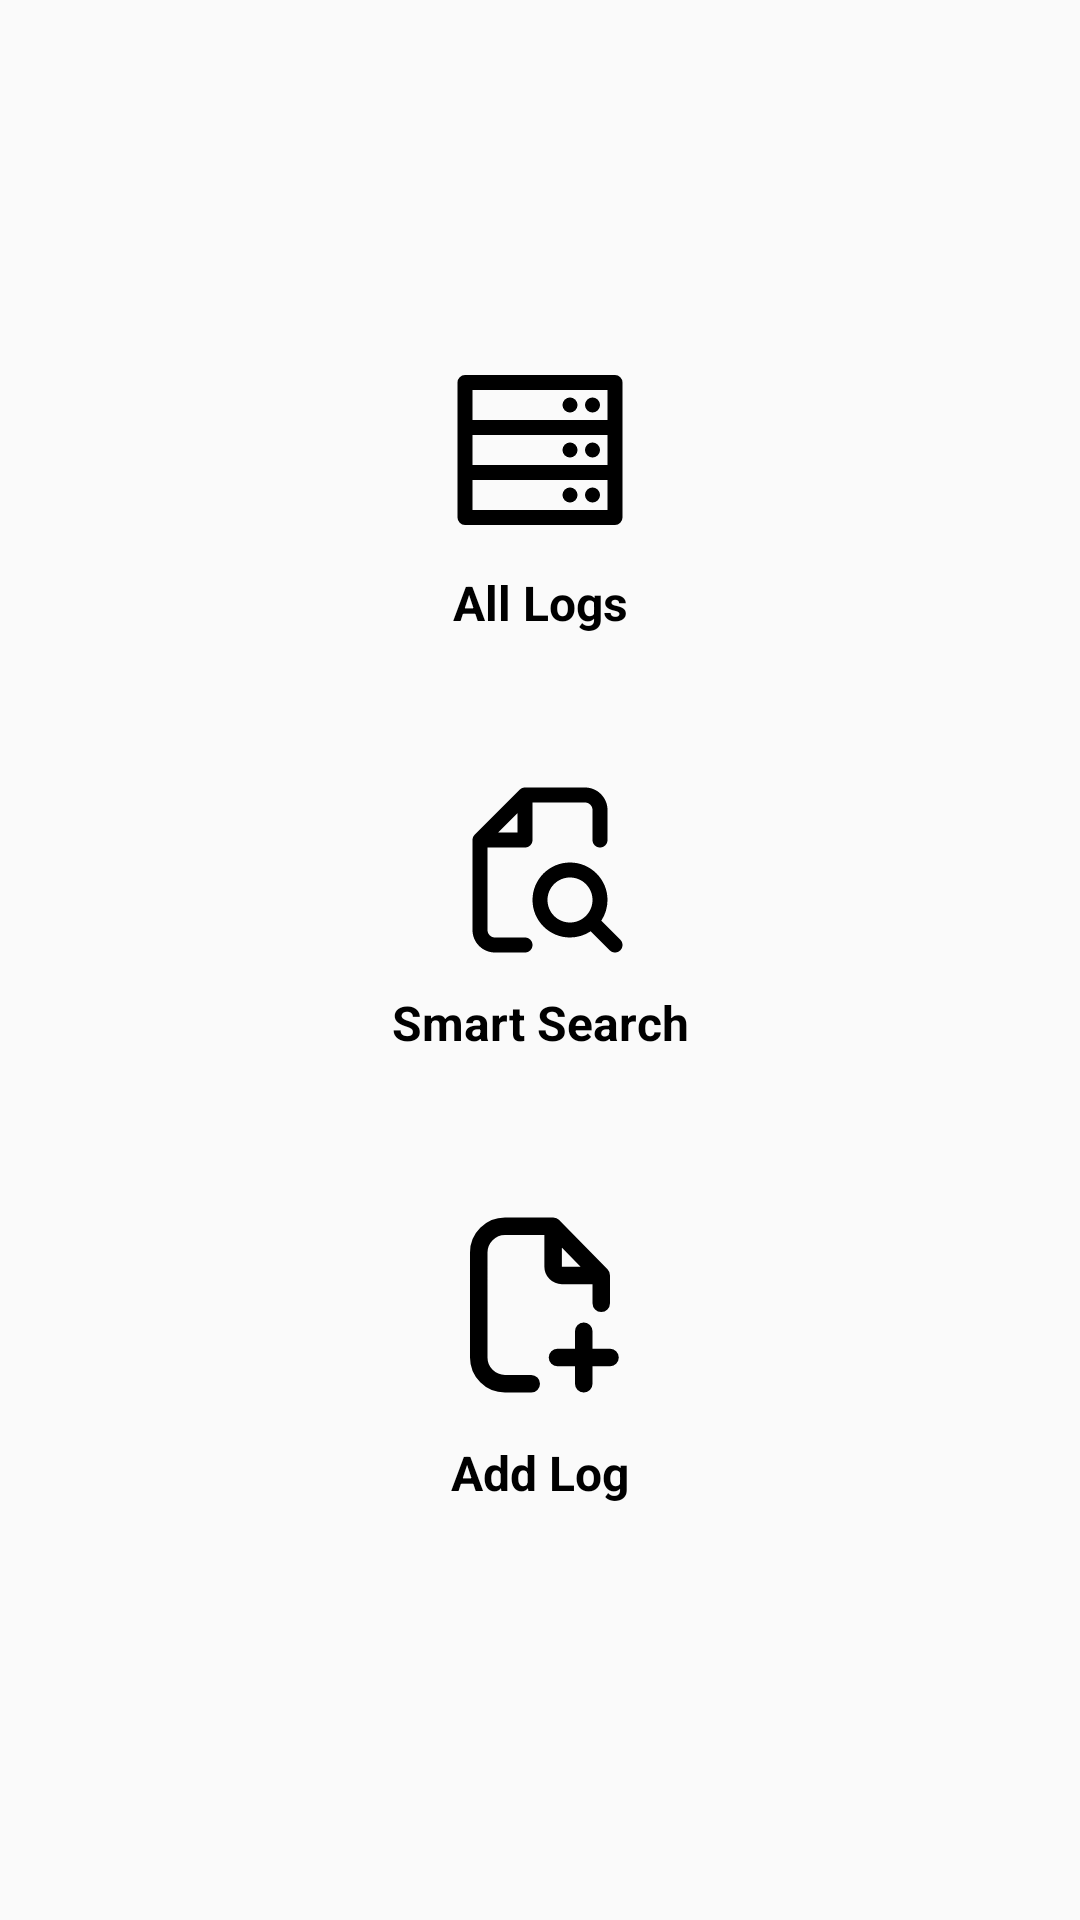

Reconstruct the res/layout file that produces this screen, plus the resources it refers to.
<!-- AndroidManifest.xml: application theme Theme.AppCompat.Light.NoActionBar -->
<!-- res/layout/activity_fish_logs.xml -->
<?xml version="1.0" encoding="utf-8"?>
<androidx.constraintlayout.widget.ConstraintLayout xmlns:android="http://schemas.android.com/apk/res/android"
    xmlns:tools="http://schemas.android.com/tools"
    xmlns:app="http://schemas.android.com/apk/res-auto"
    android:id="@+id/main"
    android:layout_width="match_parent"
    android:layout_height="match_parent"
    tools:context=".FishLogsActivity">

    <ImageView
        android:id="@+id/all_logs"
        android:layout_width="60dp"
        android:layout_height="60dp"
        android:layout_marginTop="120dp"
        app:srcCompat="@drawable/all_logs"
        android:importantForAccessibility="no"
        app:layout_constraintTop_toTopOf="parent"
        app:layout_constraintEnd_toEndOf="parent"
        app:layout_constraintStart_toStartOf="parent" />

    <TextView
        android:layout_width="wrap_content"
        android:layout_height="wrap_content"
        android:text="@string/all_logs"
        android:textSize="16sp"
        android:textStyle="bold"
        android:layout_marginTop="10dp"
        android:textColor="@color/black"
        app:layout_constraintTop_toBottomOf="@id/all_logs"
        app:layout_constraintStart_toStartOf="parent"
        app:layout_constraintEnd_toEndOf="parent"/>

    <ImageView
        android:id="@+id/smart_search"
        android:layout_width="60dp"
        android:layout_height="60dp"
        android:layout_margin="80dp"
        app:srcCompat="@drawable/smart_search"
        android:importantForAccessibility="no"
        app:layout_constraintTop_toBottomOf="@id/all_logs"
        app:layout_constraintEnd_toEndOf="parent"
        app:layout_constraintStart_toStartOf="parent" />

    <TextView
        android:layout_width="wrap_content"
        android:layout_height="wrap_content"
        android:text="@string/smart_search"
        android:textSize="16sp"
        android:textStyle="bold"
        android:layout_marginTop="10dp"
        android:textColor="@color/black"
        app:layout_constraintTop_toBottomOf="@id/smart_search"
        app:layout_constraintStart_toStartOf="parent"
        app:layout_constraintEnd_toEndOf="parent"/>

    <ImageView
        android:id="@+id/add_log"
        android:layout_width="70dp"
        android:layout_height="70dp"
        android:layout_margin="80dp"
        app:srcCompat="@drawable/add_log"
        android:importantForAccessibility="no"
        app:layout_constraintTop_toBottomOf="@id/smart_search"
        app:layout_constraintEnd_toEndOf="parent"
        app:layout_constraintStart_toStartOf="parent" />

    <TextView
        android:layout_width="wrap_content"
        android:layout_height="wrap_content"
        android:text="@string/add_log"
        android:textSize="16sp"
        android:textStyle="bold"
        android:layout_marginTop="10dp"
        android:textColor="@color/black"
        app:layout_constraintTop_toBottomOf="@id/add_log"
        app:layout_constraintStart_toStartOf="parent"
        app:layout_constraintEnd_toEndOf="parent"/>

</androidx.constraintlayout.widget.ConstraintLayout>
<!-- resources referenced by this layout -->
<resources>
  <color name="black">#FF000000</color>
  <!-- drawable add_log (drawable) -->
  <vector xmlns:android="http://schemas.android.com/apk/res/android"
      android:width="800dp"
      android:height="800dp"
      android:viewportWidth="24"
      android:viewportHeight="24">
    <path
        android:pathData="M13.5,3H12H8C6.343,3 5,4.343 5,6V18C5,19.657 6.343,21 8,21H11M13.5,3L19,8.625M13.5,3V7.625C13.5,8.177 13.948,8.625 14.5,8.625H19M19,8.625V11.813"
        android:strokeLineJoin="round"
        android:strokeWidth="2"
        android:fillColor="#00000000"
        android:strokeColor="#000000"
        android:strokeLineCap="round"/>
    <path
        android:pathData="M17,15V18M17,21V18M17,18H14M17,18H20"
        android:strokeLineJoin="round"
        android:strokeWidth="2"
        android:fillColor="#00000000"
        android:strokeColor="#000000"
        android:strokeLineCap="round"/>
  </vector>
  <!-- drawable all_logs (drawable) -->
  <vector xmlns:android="http://schemas.android.com/apk/res/android"
      android:width="800dp"
      android:height="800dp"
      android:viewportWidth="48"
      android:viewportHeight="48">
    <path
        android:fillColor="#FF000000"
        android:pathData="M38,24m-2,0a2,2 0,1 1,4 0a2,2 0,1 1,-4 0"/>
    <path
        android:fillColor="#FF000000"
        android:pathData="M32,24m-2,0a2,2 0,1 1,4 0a2,2 0,1 1,-4 0"/>
    <path
        android:fillColor="#FF000000"
        android:pathData="M38,36m-2,0a2,2 0,1 1,4 0a2,2 0,1 1,-4 0"/>
    <path
        android:fillColor="#FF000000"
        android:pathData="M32,36m-2,0a2,2 0,1 1,4 0a2,2 0,1 1,-4 0"/>
    <path
        android:fillColor="#FF000000"
        android:pathData="M44,4H4A2,2 0,0 0,2 6V42a2,2 0,0 0,2 2H44a2,2 0,0 0,2 -2V6A2,2 0,0 0,44 4ZM6,20H42v8H6ZM6,8H42v8H6ZM42,40H6V32H42Z"/>
    <path
        android:fillColor="#FF000000"
        android:pathData="M38,12m-2,0a2,2 0,1 1,4 0a2,2 0,1 1,-4 0"/>
    <path
        android:fillColor="#FF000000"
        android:pathData="M32,12m-2,0a2,2 0,1 1,4 0a2,2 0,1 1,-4 0"/>
  </vector>
  <!-- drawable smart_search (drawable) -->
  <vector xmlns:android="http://schemas.android.com/apk/res/android"
      android:width="800dp"
      android:height="800dp"
      android:viewportWidth="24"
      android:viewportHeight="24">
    <path
        android:pathData="M9.293,1.293C9.48,1.105 9.735,1 10,1H18C19.657,1 21,2.343 21,4V8C21,8.552 20.552,9 20,9C19.448,9 19,8.552 19,8V4C19,3.448 18.552,3 18,3H11V8C11,8.552 10.552,9 10,9H5V20C5,20.552 5.448,21 6,21H10C10.552,21 11,21.448 11,22C11,22.552 10.552,23 10,23H6C4.343,23 3,21.657 3,20V8C3,7.735 3.105,7.48 3.293,7.293L9.293,1.293ZM6.414,7H9V4.414L6.414,7ZM20.172,18.757C20.695,17.967 21,17.019 21,16C21,13.239 18.761,11 16,11C13.239,11 11,13.239 11,16C11,18.761 13.239,21 16,21C17.019,21 17.967,20.695 18.757,20.172L21.293,22.707C21.683,23.098 22.317,23.098 22.707,22.707C23.098,22.317 23.098,21.683 22.707,21.293L20.172,18.757ZM13,16C13,14.343 14.343,13 16,13C17.657,13 19,14.343 19,16C19,17.657 17.657,19 16,19C14.343,19 13,17.657 13,16Z"
        android:fillColor="#000000"
        android:fillType="evenOdd"/>
  </vector>
  <string name="add_log">Add Log</string>
  <string name="all_logs">All Logs</string>
  <string name="smart_search">Smart Search</string>
</resources>
